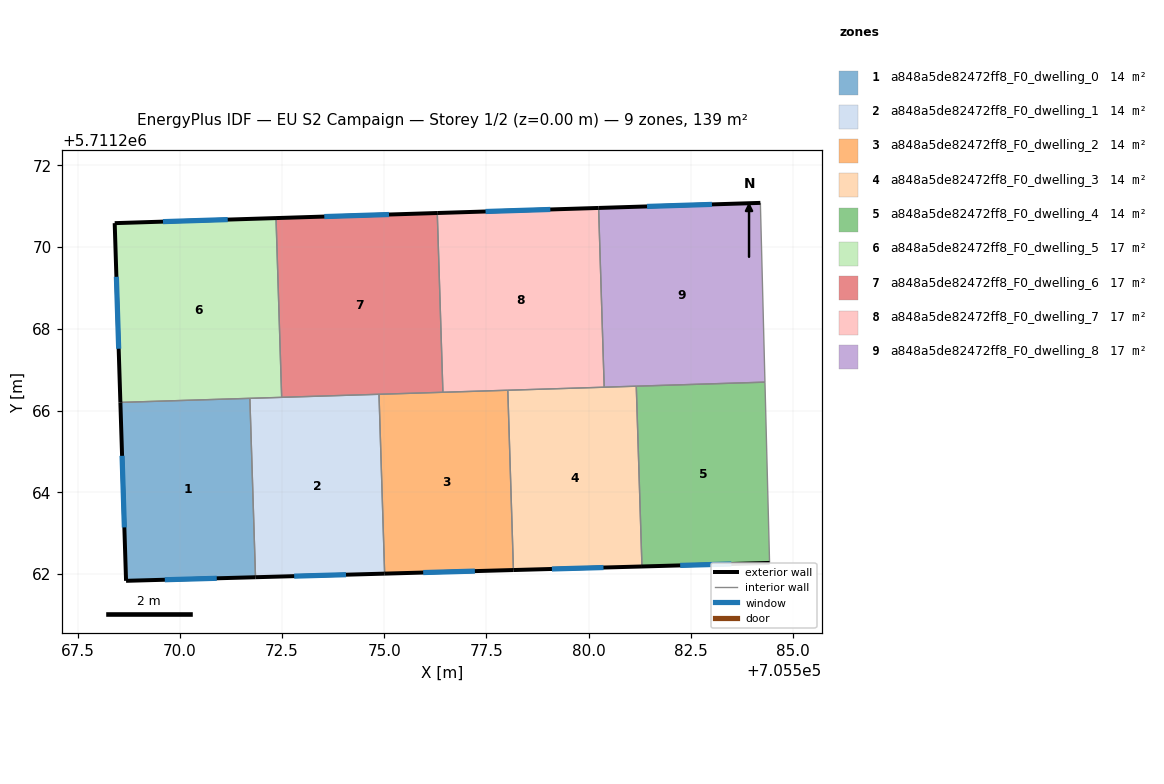
=== STOREY PLAN SPEC (per zone: floor XY polygon, exterior-wall plan segments, windows/doors) ===
zone 1: a848a5de82472ff8_F0_dwelling_0  (13.9 m²)
  floor: (705571.85, 5711261.92) (705571.71, 5711266.30) (705568.54, 5711266.20) (705568.68, 5711261.83)
  exterior wall: (705571.85, 5711261.92) – (705568.68, 5711261.83)  [3.2 m]
    window: (705570.90, 5711261.90) – (705569.63, 5711261.86)  [1.5 m²]
  exterior wall: (705568.68, 5711261.83) – (705568.54, 5711266.20)  [4.4 m]
    window: (705568.64, 5711263.14) – (705568.59, 5711264.89)  [2.1 m²]
  interior walls: 2
zone 2: a848a5de82472ff8_F0_dwelling_1  (13.9 m²)
  floor: (705575.01, 5711262.01) (705574.87, 5711266.40) (705571.71, 5711266.30) (705571.85, 5711261.92)
  exterior wall: (705575.01, 5711262.01) – (705571.85, 5711261.92)  [3.2 m]
    window: (705574.07, 5711261.98) – (705572.80, 5711261.95)  [1.5 m²]
  interior walls: 4
zone 3: a848a5de82472ff8_F0_dwelling_2  (13.9 m²)
  floor: (705578.16, 5711262.10) (705578.03, 5711266.50) (705574.87, 5711266.40) (705575.01, 5711262.01)
  exterior wall: (705578.16, 5711262.10) – (705575.01, 5711262.01)  [3.2 m]
    window: (705577.22, 5711262.07) – (705575.95, 5711262.04)  [1.5 m²]
  interior walls: 4
zone 4: a848a5de82472ff8_F0_dwelling_3  (13.9 m²)
  floor: (705581.31, 5711262.19) (705581.17, 5711266.60) (705578.03, 5711266.50) (705578.16, 5711262.10)
  exterior wall: (705581.31, 5711262.19) – (705578.16, 5711262.10)  [3.1 m]
    window: (705580.37, 5711262.16) – (705579.10, 5711262.13)  [1.5 m²]
  interior walls: 4
zone 5: a848a5de82472ff8_F0_dwelling_4  (13.9 m²)
  floor: (705584.43, 5711262.27) (705584.32, 5711266.70) (705581.17, 5711266.60) (705581.31, 5711262.19)
  exterior wall: (705584.43, 5711262.27) – (705581.31, 5711262.19)  [3.1 m]
    window: (705583.50, 5711262.25) – (705582.24, 5711262.21)  [1.5 m²]
  interior walls: 3
zone 6: a848a5de82472ff8_F0_dwelling_5  (17.3 m²)
  floor: (705572.49, 5711266.33) (705572.35, 5711270.71) (705568.41, 5711270.59) (705568.54, 5711266.20)
  exterior wall: (705568.54, 5711266.20) – (705568.41, 5711270.59)  [4.4 m]
    window: (705568.50, 5711267.51) – (705568.45, 5711269.27)  [2.1 m²]
  exterior wall: (705568.41, 5711270.59) – (705572.35, 5711270.71)  [3.9 m]
    window: (705569.59, 5711270.63) – (705571.17, 5711270.67)  [1.9 m²]
  interior walls: 3
zone 7: a848a5de82472ff8_F0_dwelling_6  (17.3 m²)
  floor: (705576.44, 5711266.45) (705576.30, 5711270.84) (705572.35, 5711270.71) (705572.49, 5711266.33)
  exterior wall: (705572.35, 5711270.71) – (705576.30, 5711270.84)  [3.9 m]
    window: (705573.53, 5711270.75) – (705575.12, 5711270.80)  [1.9 m²]
  interior walls: 4
zone 8: a848a5de82472ff8_F0_dwelling_7  (17.3 m²)
  floor: (705580.38, 5711266.57) (705580.25, 5711270.96) (705576.30, 5711270.84) (705576.44, 5711266.45)
  exterior wall: (705576.30, 5711270.84) – (705580.25, 5711270.96)  [3.9 m]
    window: (705577.48, 5711270.87) – (705579.07, 5711270.92)  [1.9 m²]
  interior walls: 4
zone 9: a848a5de82472ff8_F0_dwelling_8  (17.3 m²)
  floor: (705584.32, 5711266.70) (705584.21, 5711271.08) (705580.25, 5711270.96) (705580.38, 5711266.57)
  exterior wall: (705580.25, 5711270.96) – (705584.21, 5711271.08)  [4.0 m]
    window: (705581.43, 5711271.00) – (705583.02, 5711271.05)  [1.9 m²]
  interior walls: 4

=== DERIVED (storey summary) ===
Building: EU S2 Campaign
Storey: 1 of 2  (floor level z = 0.00 m)
Storey gross floor area: 138.7 m²
Zones on this storey: 9
  - a848a5de82472ff8_F0_dwelling_0: floor 13.9 m²; exterior wall 7.5 m (22.6 m²); 2 window(s) 3.6 m²; WWR 16.1%
  - a848a5de82472ff8_F0_dwelling_1: floor 13.9 m²; exterior wall 3.2 m (9.5 m²); 1 window(s) 1.5 m²; WWR 16.1%
  - a848a5de82472ff8_F0_dwelling_2: floor 13.9 m²; exterior wall 3.2 m (9.5 m²); 1 window(s) 1.5 m²; WWR 16.1%
  - a848a5de82472ff8_F0_dwelling_3: floor 13.9 m²; exterior wall 3.1 m (9.4 m²); 1 window(s) 1.5 m²; WWR 16.1%
  - a848a5de82472ff8_F0_dwelling_4: floor 13.9 m²; exterior wall 3.1 m (9.4 m²); 1 window(s) 1.5 m²; WWR 16.1%
  - a848a5de82472ff8_F0_dwelling_5: floor 17.3 m²; exterior wall 8.3 m (25.0 m²); 2 window(s) 4.0 m²; WWR 16.1%
  - a848a5de82472ff8_F0_dwelling_6: floor 17.3 m²; exterior wall 3.9 m (11.8 m²); 1 window(s) 1.9 m²; WWR 16.1%
  - a848a5de82472ff8_F0_dwelling_7: floor 17.3 m²; exterior wall 3.9 m (11.8 m²); 1 window(s) 1.9 m²; WWR 16.1%
  - a848a5de82472ff8_F0_dwelling_8: floor 17.3 m²; exterior wall 4.0 m (11.9 m²); 1 window(s) 1.9 m²; WWR 16.1%
Zone adjacency (shared interzone walls):
  - a848a5de82472ff8_F0_dwelling_0 ↔ a848a5de82472ff8_F0_dwelling_1
  - a848a5de82472ff8_F0_dwelling_0 ↔ a848a5de82472ff8_F0_dwelling_5
  - a848a5de82472ff8_F0_dwelling_1 ↔ a848a5de82472ff8_F0_dwelling_2
  - a848a5de82472ff8_F0_dwelling_1 ↔ a848a5de82472ff8_F0_dwelling_5
  - a848a5de82472ff8_F0_dwelling_1 ↔ a848a5de82472ff8_F0_dwelling_6
  - a848a5de82472ff8_F0_dwelling_2 ↔ a848a5de82472ff8_F0_dwelling_3
  - a848a5de82472ff8_F0_dwelling_2 ↔ a848a5de82472ff8_F0_dwelling_6
  - a848a5de82472ff8_F0_dwelling_2 ↔ a848a5de82472ff8_F0_dwelling_7
  - a848a5de82472ff8_F0_dwelling_3 ↔ a848a5de82472ff8_F0_dwelling_4
  - a848a5de82472ff8_F0_dwelling_3 ↔ a848a5de82472ff8_F0_dwelling_7
  - a848a5de82472ff8_F0_dwelling_3 ↔ a848a5de82472ff8_F0_dwelling_8
  - a848a5de82472ff8_F0_dwelling_4 ↔ a848a5de82472ff8_F0_dwelling_8
  - a848a5de82472ff8_F0_dwelling_5 ↔ a848a5de82472ff8_F0_dwelling_6
  - a848a5de82472ff8_F0_dwelling_6 ↔ a848a5de82472ff8_F0_dwelling_7
  - a848a5de82472ff8_F0_dwelling_7 ↔ a848a5de82472ff8_F0_dwelling_8